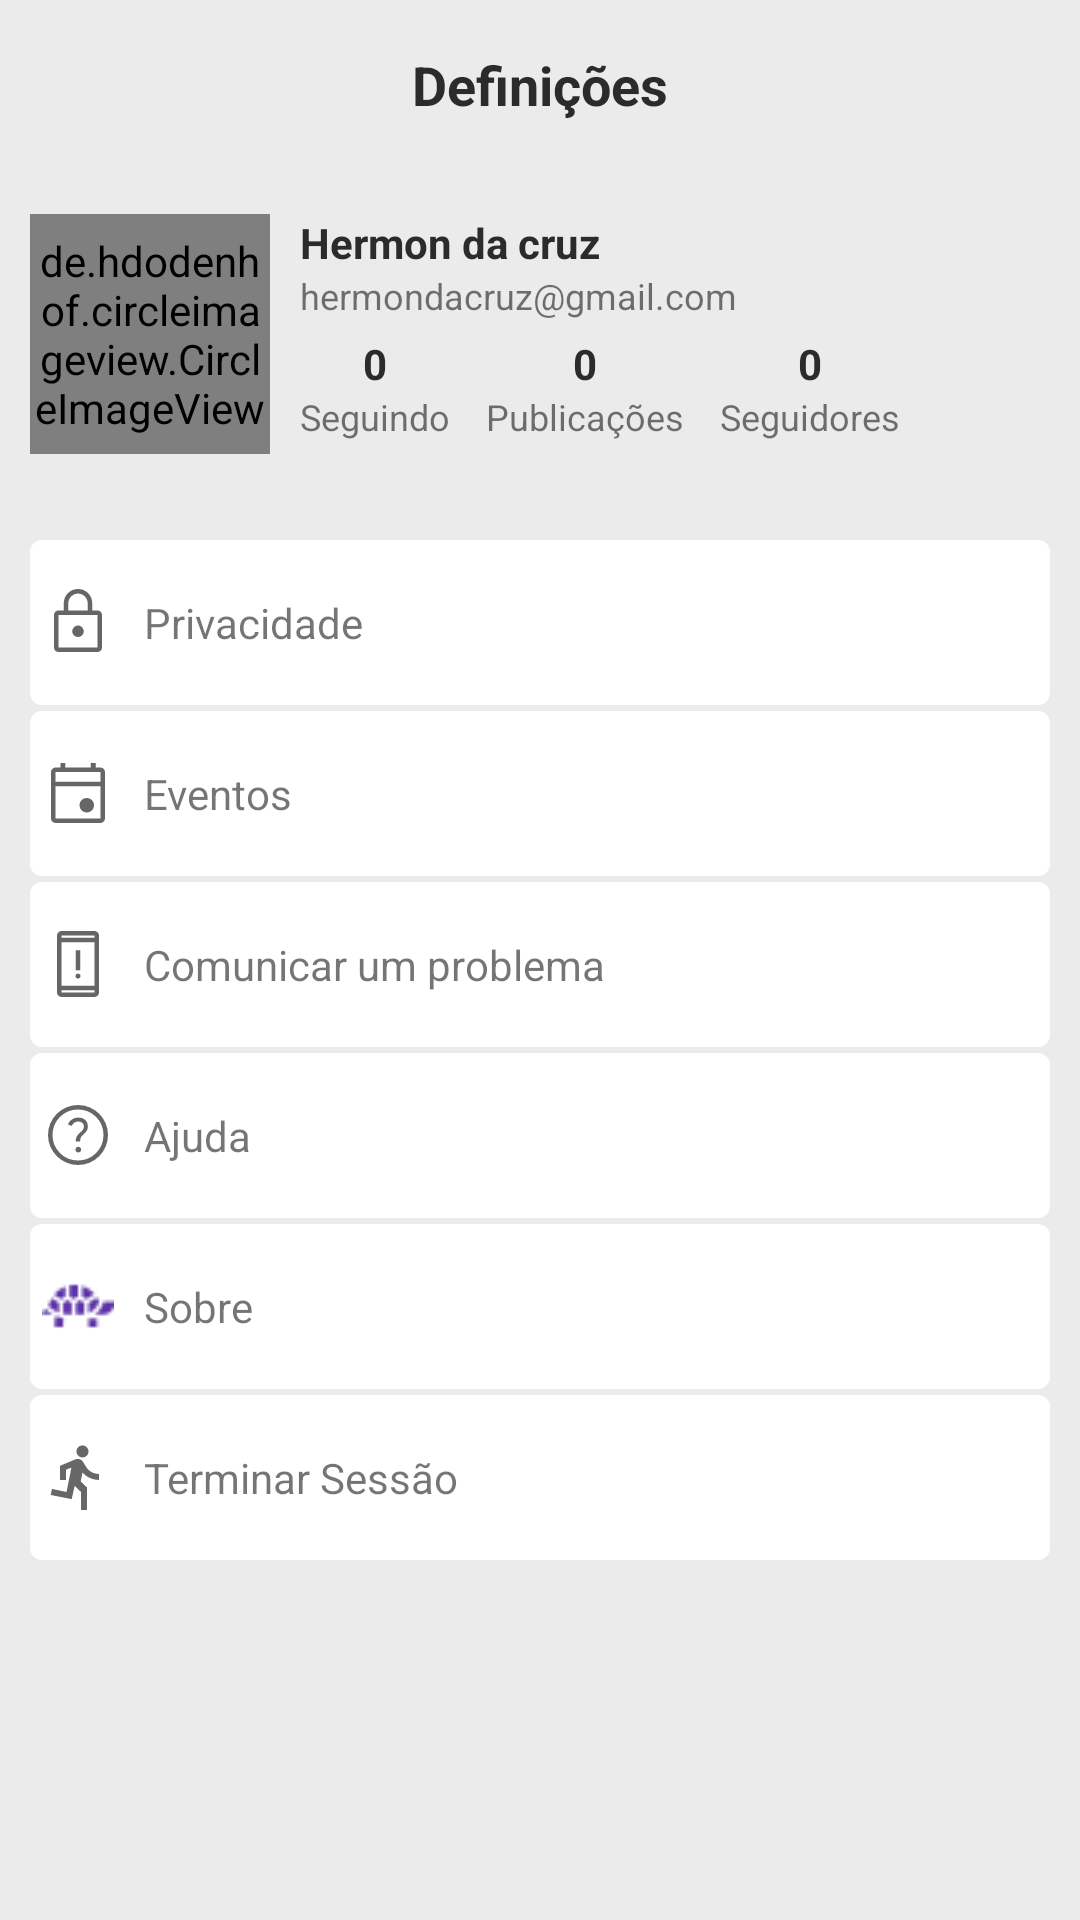

Here is an Android app screen rendered from its layout file. Give the layout XML and the strings, colors and styles it references.
<!-- AndroidManifest.xml: application theme Theme.MemeX -->
<!-- res/layout/fragment_setting.xml -->
<?xml version="1.0" encoding="utf-8"?>
<androidx.constraintlayout.widget.ConstraintLayout xmlns:android="http://schemas.android.com/apk/res/android"
    xmlns:tools="http://schemas.android.com/tools"
    android:layout_width="match_parent"
    android:layout_height="match_parent"
    android:background="@color/cinza"
    xmlns:app="http://schemas.android.com/apk/res-auto"
    tools:context=".ui.SettingFragment">
    <TextView
        android:id="@+id/tv_setting"
        android:layout_width="wrap_content"
        android:layout_height="wrap_content"
        android:layout_marginTop="16dp"
        android:text="Definições"
        android:textColor="@color/pretoTextos"
        android:textStyle="bold"
        android:textSize="18sp"
        app:layout_constraintStart_toStartOf="parent"
        app:layout_constraintEnd_toEndOf="parent"
        app:layout_constraintTop_toTopOf="parent" />

    <View
        android:id="@+id/view"
        android:layout_width="match_parent"
        android:layout_height="110dp"
        android:layout_marginTop="16dp"
        app:layout_constraintEnd_toEndOf="parent"
        app:layout_constraintTop_toBottomOf="@id/tv_setting" />

    <de.hdodenhof.circleimageview.CircleImageView
        android:id="@+id/iv_perfilDef"
        android:layout_width="80dp"
        android:layout_height="80dp"
        android:layout_marginStart="10dp"
        android:src="@drawable/perfil"
        app:civ_border_color="@color/white"
        app:layout_constraintBottom_toBottomOf="@+id/view"
        app:layout_constraintStart_toStartOf="parent"
        app:layout_constraintTop_toTopOf="@+id/view" />

    <TextView
        android:id="@+id/tv_nomeUsuarioDef"
        android:layout_width="200dp"
        android:layout_height="wrap_content"
        android:layout_marginStart="10dp"
        android:layout_marginBottom="10dp"
        android:textColor="@color/pretoTextos"
        android:text="Hermon da cruz"
        android:textSize="14sp"
        android:textStyle="bold"
        app:layout_constraintStart_toEndOf="@id/iv_perfilDef"
        app:layout_constraintTop_toTopOf="@id/iv_perfilDef" />

    <TextView
        android:id="@+id/tv_emailusuario"
        android:layout_width="wrap_content"
        android:layout_height="wrap_content"
        android:textSize="12sp"
        android:text="hermondacruz@gmail.com"
        app:layout_constraintStart_toStartOf="@+id/tv_nomeUsuarioDef"
        app:layout_constraintTop_toBottomOf="@+id/tv_nomeUsuarioDef" />


    <TextView
        android:id="@+id/tv_seguir"
        android:layout_width="wrap_content"
        android:layout_height="wrap_content"
        android:text="Seguindo"
        android:textSize="12sp"
        app:layout_constraintStart_toStartOf="@+id/tv_nomeUsuarioDef"
        app:layout_constraintTop_toBottomOf="@+id/tv_numeroSeguindoDef" />

    <TextView
        android:id="@+id/tv_numeroSeguindoDef"
        android:layout_width="wrap_content"
        android:layout_height="wrap_content"
        android:text="0"
        android:textColor="@color/pretoTextos"
        android:textSize="14sp"
        android:textStyle="bold"
        android:layout_marginTop="5dp"
        app:layout_constraintEnd_toEndOf="@+id/tv_seguir"
        app:layout_constraintStart_toStartOf="@+id/tv_seguir"
        app:layout_constraintTop_toBottomOf="@+id/tv_emailusuario" />

    <TextView
        android:id="@+id/tv_numeroDePostagens"
        android:layout_width="wrap_content"
        android:layout_height="wrap_content"
        android:text="Publicações"
        android:textSize="12sp"
        app:layout_constraintEnd_toStartOf="@+id/tv_seguidores"
        app:layout_constraintStart_toEndOf="@+id/tv_seguir"
        app:layout_constraintTop_toTopOf="@+id/tv_seguir" />

    <TextView
        android:id="@+id/tv_numeroPublicacoesDef"
        android:layout_width="wrap_content"
        android:layout_height="wrap_content"
        android:text="0"
        android:textColor="@color/pretoTextos"
        android:textSize="14sp"
        android:layout_marginTop="5dp"

        android:textStyle="bold"
        app:layout_constraintBottom_toTopOf="@+id/tv_numeroDePostagens"
        app:layout_constraintEnd_toEndOf="@+id/tv_numeroDePostagens"
        app:layout_constraintStart_toStartOf="@+id/tv_numeroDePostagens"
        app:layout_constraintTop_toBottomOf="@+id/tv_emailusuario" />

    <TextView
        android:id="@+id/tv_seguidores"
        android:layout_width="wrap_content"
        android:layout_height="wrap_content"
        android:text="Seguidores"
        android:textSize="12sp"
        app:layout_constraintEnd_toEndOf="@+id/tv_nomeUsuarioDef"
        app:layout_constraintTop_toTopOf="@+id/tv_seguir" />

    <TextView
        android:id="@+id/numeroSeguidoresDef"
        android:layout_width="wrap_content"
        android:layout_height="wrap_content"
        android:text="0"
        android:textColor="@color/pretoTextos"
        android:layout_marginTop="5dp"
        android:textSize="14sp"
        android:textStyle="bold"
        app:layout_constraintBottom_toTopOf="@+id/tv_seguidores"
        app:layout_constraintEnd_toEndOf="@+id/tv_seguidores"
        app:layout_constraintStart_toStartOf="@+id/tv_seguidores"
        app:layout_constraintTop_toBottomOf="@+id/tv_emailusuario" />

    <LinearLayout
        android:layout_width="match_parent"
        android:layout_height="match_parent"
        android:layout_marginTop="178dp"
        android:orientation="vertical">



        <TextView
            android:id="@+id/def_privacidade"
            android:layout_width="match_parent"
            android:layout_height="55dp"
            android:layout_marginTop="2dp"
            style="@style/definicoes"
            android:textSize="14sp"
            android:text="   Privacidade"
            android:paddingStart="4dip"
            android:gravity="center_vertical"
            android:drawableStart="@drawable/lock"
            />
        <TextView
            android:id="@+id/def_ecentos"
            android:layout_width="match_parent"
            android:layout_height="55dp"
            android:layout_marginTop="2dp"
            android:textSize="14sp"
            style="@style/definicoes"
            android:paddingStart="4dip"
            android:text="   Eventos"
            android:gravity="center_vertical"
            android:drawableStart="@drawable/event"
            />
        <TextView
            android:id="@+id/def_suporte"
            android:layout_width="match_parent"
            android:layout_height="55dp"
            android:layout_marginTop="2dp"
            android:textSize="14sp"
            android:paddingStart="4dip"
            style="@style/definicoes"
            android:text="   Comunicar um problema"
            android:gravity="center_vertical"
            android:drawableStart="@drawable/warning"
            />
        <TextView
            android:id="@+id/def_ajuda"
            android:layout_width="match_parent"
            android:layout_height="55dp"
            android:layout_marginTop="2dp"
            android:textSize="14sp"
            style="@style/definicoes"
            android:paddingStart="4dip"
            android:text="   Ajuda"
            android:gravity="center_vertical"
            android:drawableStart="@drawable/help"
            />
        <TextView
            android:id="@+id/def_sobre"
            android:layout_width="match_parent"
            android:layout_height="55dp"
            android:layout_marginTop="2dp"
            android:paddingStart="4dip"
            android:textSize="14sp"
            style="@style/definicoes"
            android:text="   Sobre"
            android:gravity="center_vertical"
            android:drawableStart="@drawable/logo_mini"
            />
        <TextView
            android:id="@+id/def_sairdaconta"
            android:layout_width="match_parent"
            android:layout_height="55dp"
            android:layout_marginTop="2dp"
            android:textSize="14sp"
            android:paddingStart="4dip"
            style="@style/definicoes"
            android:text="   Terminar Sessão "
            android:gravity="center_vertical"
            android:drawableStart="@drawable/ic_terminarsessao_24"
            />

        <androidx.constraintlayout.widget.ConstraintLayout
            android:layout_width="match_parent"
            android:layout_height="match_parent">

            />

        </androidx.constraintlayout.widget.ConstraintLayout>









    </LinearLayout>
    <ImageView
        android:layout_width="80dp"
        android:layout_height="45dp"
        android:src="@drawable/code_line"
        app:layout_constraintStart_toStartOf="parent"
        app:layout_constraintBottom_toBottomOf="parent"
        app:layout_constraintEnd_toEndOf="parent"
        android:layout_marginBottom="3dp"

        />



</androidx.constraintlayout.widget.ConstraintLayout>
<!-- resources referenced by this layout -->
<resources>
  <color name="cinza">#ebebeb</color>
  <color name="pretoTextos">#2b2b2b</color>
  
      #FB7D09
      #FF891C
  <color name="white">#FFFFFFFF</color>
  <!-- drawable event (drawable) -->
  <vector xmlns:android="http://schemas.android.com/apk/res/android"
      android:width="24dp"
      android:height="24dp"
      android:viewportWidth="48"
      android:viewportHeight="48"
      android:tint="?attr/colorControlNormal">
    <path
        android:fillColor="@android:color/white"
        android:pathData="M29.85,37Q27.8,37 26.4,35.6Q25,34.2 25,32.15Q25,30.1 26.4,28.7Q27.8,27.3 29.85,27.3Q31.9,27.3 33.3,28.7Q34.7,30.1 34.7,32.15Q34.7,34.2 33.3,35.6Q31.9,37 29.85,37ZM9,44Q7.8,44 6.9,43.1Q6,42.2 6,41V10Q6,8.8 6.9,7.9Q7.8,7 9,7H12.25V4H15.5V7H32.5V4H35.75V7H39Q40.2,7 41.1,7.9Q42,8.8 42,10V41Q42,42.2 41.1,43.1Q40.2,44 39,44ZM9,41H39Q39,41 39,41Q39,41 39,41V19.5H9V41Q9,41 9,41Q9,41 9,41ZM9,16.5H39V10Q39,10 39,10Q39,10 39,10H9Q9,10 9,10Q9,10 9,10ZM9,16.5V10Q9,10 9,10Q9,10 9,10Q9,10 9,10Q9,10 9,10V16.5Z"/>
  </vector>
  <!-- drawable ic_terminarsessao_24 (drawable) -->
  <vector android:height="24dp" android:tint="#676767"
      android:viewportHeight="24" android:viewportWidth="24"
      android:width="24dp" xmlns:android="http://schemas.android.com/apk/res/android">
      <path android:fillColor="@android:color/white" android:pathData="M13.49,5.48c1.1,0 2,-0.9 2,-2s-0.9,-2 -2,-2 -2,0.9 -2,2 0.9,2 2,2zM9.89,19.38l1,-4.4 2.1,2v6h2v-7.5l-2.1,-2 0.6,-3c1.3,1.5 3.3,2.5 5.5,2.5v-2c-1.9,0 -3.5,-1 -4.3,-2.4l-1,-1.6c-0.4,-0.6 -1,-1 -1.7,-1 -0.3,0 -0.5,0.1 -0.8,0.1l-5.2,2.2v4.7h2v-3.4l1.8,-0.7 -1.6,8.1 -4.9,-1 -0.4,2 7,1.4z"/>
  </vector>
  <!-- drawable warning (drawable) -->
  <vector xmlns:android="http://schemas.android.com/apk/res/android"
      android:width="24dp"
      android:height="24dp"
      android:viewportWidth="48"
      android:viewportHeight="48"
      android:tint="?attr/colorControlNormal">
    <path
        android:fillColor="@android:color/white"
        android:pathData="M24,33.7Q23.3,33.7 22.825,33.225Q22.35,32.75 22.35,32.05Q22.35,31.35 22.825,30.875Q23.3,30.4 24,30.4Q24.7,30.4 25.175,30.875Q25.65,31.35 25.65,32.05Q25.65,32.75 25.175,33.225Q24.7,33.7 24,33.7ZM22.55,28.2V14.8H25.55V28.2ZM13,46Q11.8,46 10.9,45.1Q10,44.2 10,43V5Q10,3.8 10.9,2.9Q11.8,2 13,2H35Q36.2,2 37.1,2.9Q38,3.8 38,5V43Q38,44.2 37.1,45.1Q36.2,46 35,46ZM13,41.5V43Q13,43 13,43Q13,43 13,43H35Q35,43 35,43Q35,43 35,43V41.5ZM13,38.5H35V9.5H13ZM13,6.5H35V5Q35,5 35,5Q35,5 35,5H13Q13,5 13,5Q13,5 13,5ZM13,6.5V5Q13,5 13,5Q13,5 13,5Q13,5 13,5Q13,5 13,5V6.5ZM13,41.5V43Q13,43 13,43Q13,43 13,43Q13,43 13,43Q13,43 13,43Z"/>
  </vector>
  <style name="definicoes">
          <item name="android:layout_marginRight">10dp</item>
          <item name="android:layout_marginLeft">10dp</item>
          <item name="android:background">@drawable/definicoes</item>
      </style>
  <style name="Theme.MemeX" parent="Theme.MaterialComponents.DayNight.DarkActionBar">
          
          <item name="colorPrimary">@color/lilas</item>
          <item name="colorPrimaryVariant">#87939a</item>
          <item name="colorOnPrimary">@color/white</item>
          
          <item name="colorSecondary">@color/teal_200</item>
          <item name="colorSecondaryVariant">@color/teal_700</item>
          <item name="colorOnSecondary">@color/black</item>
          
          <item name="android:statusBarColor" tools:targetApi="l">?attr/colorPrimaryVariant</item>
  
          
      </style>
  <!-- drawable definicoes (drawable) -->
  <?xml version="1.0" encoding="utf-8"?>
  <shape xmlns:android="http://schemas.android.com/apk/res/android">
  <solid android:color="@color/white"/>
      <corners android:radius="4dp"/>
      
  </shape>
  <color name="lilas">#6537A3</color>
  <color name="teal_200">#FF03DAC5</color>
  <color name="teal_700">#FF018786</color>
  <color name="black">#FF000000</color>
</resources>
